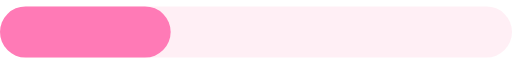
t = 0.00 s
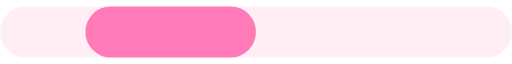
t = 0.18 s
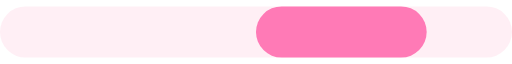
t = 0.53 s
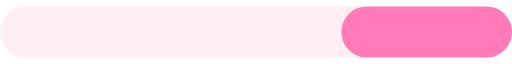
t = 0.70 s
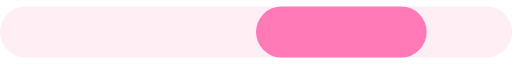
t = 0.88 s
t = 1.23 s: frame unchanged from t = 0.18 s, image omitted

The animated SVG that drew these frames (rendered in a browser with its animation timeline set to each time). Animation: 1 SMIL element (animate=1); one cycle of 1.40 s, repeats indefinitely.

<svg xmlns="http://www.w3.org/2000/svg" width="120" height="12" viewBox="0 0 120 12">
  <rect x="0" y="0" width="120" height="12" rx="6" fill="#ffd6e7" opacity="0.4"/>
  <rect x="0" y="0" width="40" height="12" rx="6" fill="#ff7ab6">
    <animate attributeName="x" values="0;80;0" dur="1.4s" repeatCount="indefinite"/>
  </rect>
</svg>
